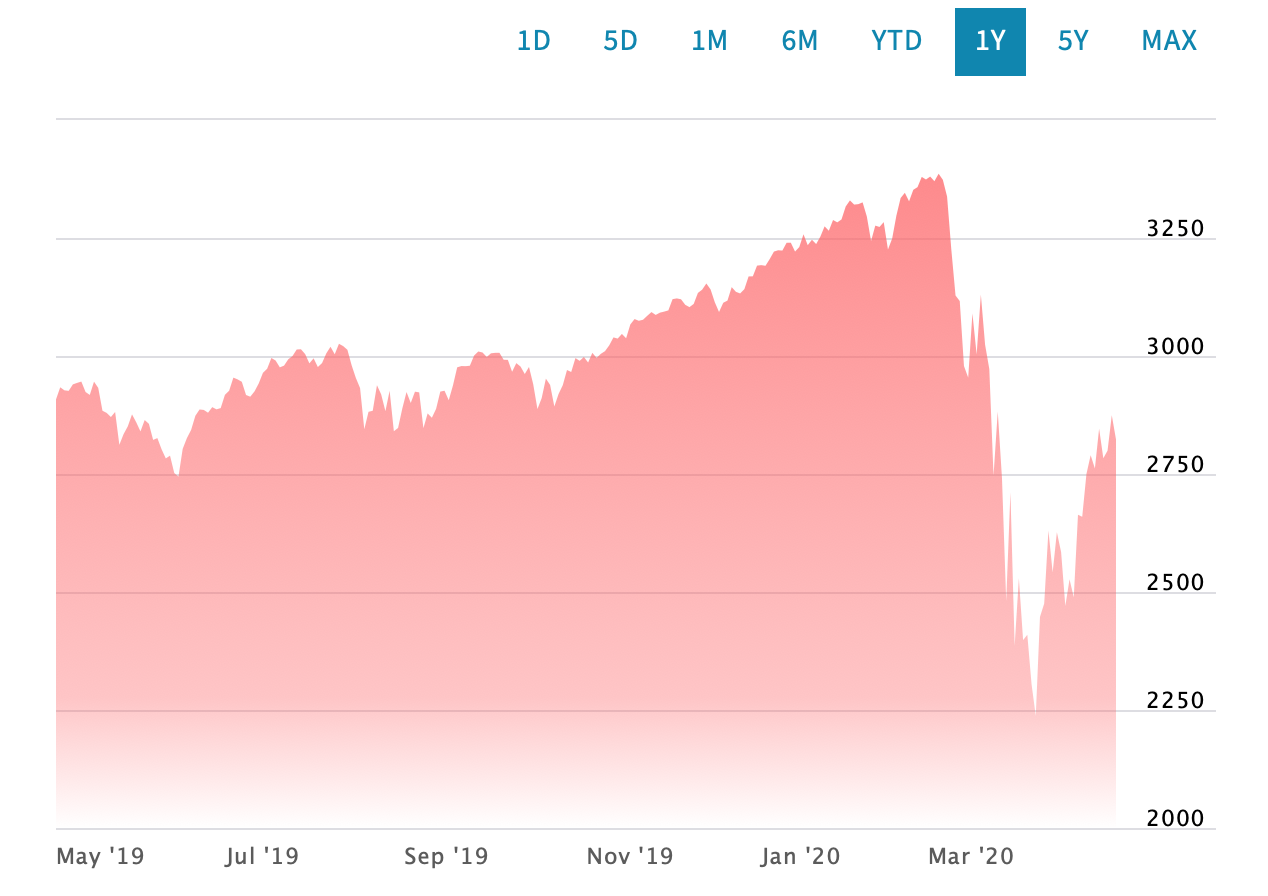

The data file committed next to this chart (first rows):
Date, Close/Last, Volume, Open, High, Low
04/21/2020, 2737, 0, 2785, 2786, 2727
04/20/2020, 2823, 0, 2846, 2869, 2820
04/17/2020, 2875, 0, 2842, 2879, 2831
04/16/2020, 2800, 0, 2799, 2807, 2764
04/15/2020, 2783, 0, 2796, 2802, 2762
04/14/2020, 2846, 0, 2805, 2852, 2805
04/13/2020, 2762, 0, 2782, 2782, 2721
04/09/2020, 2790, 0, 2777, 2819, 2762
04/08/2020, 2750, 0, 2685, 2761, 2663
04/07/2020, 2659, 0, 2739, 2757, 2658
04/06/2020, 2664, 0, 2578, 2677, 2575
04/03/2020, 2489, 0, 2515, 2538, 2460
04/02/2020, 2527, 0, 2459, 2533, 2456
04/01/2020, 2470, 0, 2498, 2523, 2447
03/31/2020, 2585, 0, 2615, 2641, 2571
03/30/2020, 2627, 0, 2559, 2632, 2545
03/27/2020, 2541, 0, 2556, 2616, 2520
03/26/2020, 2630, 0, 2501, 2637, 2501
03/25/2020, 2476, 0, 2458, 2571, 2408
03/24/2020, 2447, 0, 2344, 2450, 2344
03/23/2020, 2237, 0, 2291, 2301, 2192
03/20/2020, 2305, 0, 2432, 2453, 2296
03/19/2020, 2409, 0, 2393, 2467, 2320
03/18/2020, 2398, 0, 2436, 2454, 2281
03/17/2020, 2529, 0, 2426, 2554, 2367
03/16/2020, 2386, 0, 2509, 2563, 2381
03/13/2020, 2711, 0, 2570, 2711, 2492
03/12/2020, 2481, 0, 2631, 2661, 2479
03/11/2020, 2741, 0, 2826, 2826, 2707
03/10/2020, 2882, 0, 2813, 2883, 2734
03/09/2020, 2747, 0, 2864, 2864, 2734
03/06/2020, 2972, 0, 2954, 2986, 2902
03/05/2020, 3024, 0, 3076, 3083, 3000
03/04/2020, 3130, 0, 3046, 3131, 3034
03/03/2020, 3003, 0, 3096, 3137, 2977
03/02/2020, 3090, 0, 2974, 3091, 2945
02/28/2020, 2954, 0, 2917, 2960, 2856
02/27/2020, 2979, 0, 3063, 3097, 2977
02/26/2020, 3116, 0, 3140, 3183, 3109
02/25/2020, 3128, 0, 3239, 3247, 3119
02/24/2020, 3226, 0, 3258, 3260, 3215
02/21/2020, 3338, 0, 3360, 3361, 3328
02/20/2020, 3373, 0, 3380, 3389, 3341
02/19/2020, 3386, 0, 3380, 3394, 3379
02/18/2020, 3370, 0, 3369, 3375, 3356
02/14/2020, 3380, 0, 3378, 3381, 3366
02/13/2020, 3374, 0, 3366, 3385, 3361
02/12/2020, 3379, 0, 3370, 3381, 3370
02/11/2020, 3358, 0, 3366, 3376, 3353
02/10/2020, 3352, 0, 3318, 3352, 3318
02/07/2020, 3328, 0, 3336, 3341, 3322
02/06/2020, 3346, 0, 3345, 3348, 3334
02/05/2020, 3335, 0, 3325, 3338, 3314
02/04/2020, 3298, 0, 3281, 3307, 3281
02/03/2020, 3249, 0, 3236, 3268, 3236
01/31/2020, 3226, 0, 3282, 3282, 3215
01/30/2020, 3284, 0, 3256, 3286, 3243
01/29/2020, 3273, 0, 3289, 3293, 3272
01/28/2020, 3276, 0, 3255, 3286, 3253
01/27/2020, 3244, 0, 3247, 3259, 3234
... 1,200 more rows
